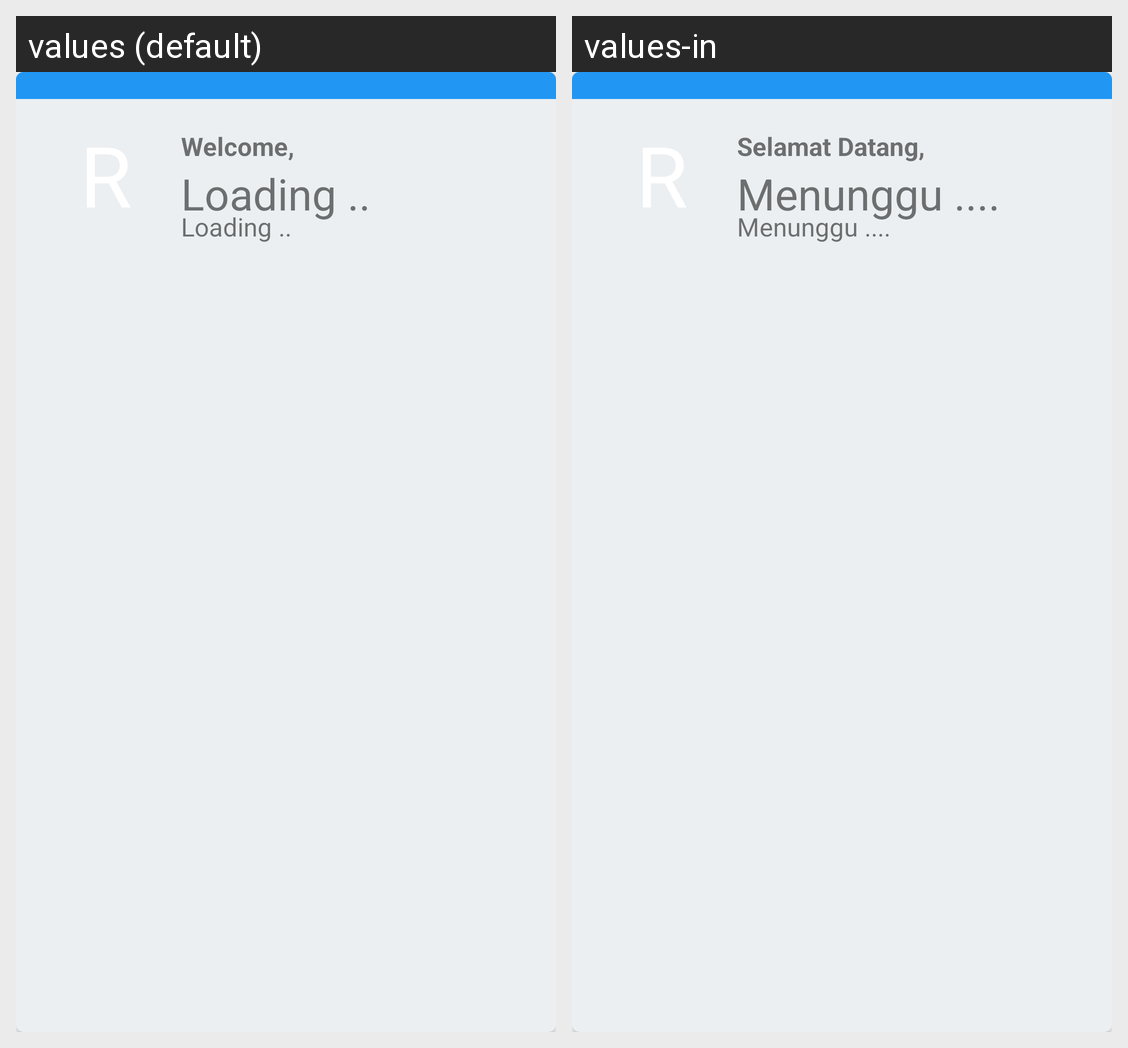

The Android screen above is rendered under two locales of the same app. Produce the string resources it draws, with the default and per-locale values.
Android screen res/layout/layout_home1.xml rendered under 2 locales, left to right: values (default), values-in. Device: Nexus 5 (rendered at 1080×1920; each locale shown at half size, 540×960, under a caption strip naming it); theme AppTheme.
Strings drawn on this screen, with the default value and each locale's value (text and hints the layout hard-codes, and strings that could not be matched under every locale, appear in the picture but are not listed):

welcome
  values: Welcome,
  values-in: Selamat Datang,

please_wait
  values: Loading ..
  values-in: Menunggu ....
